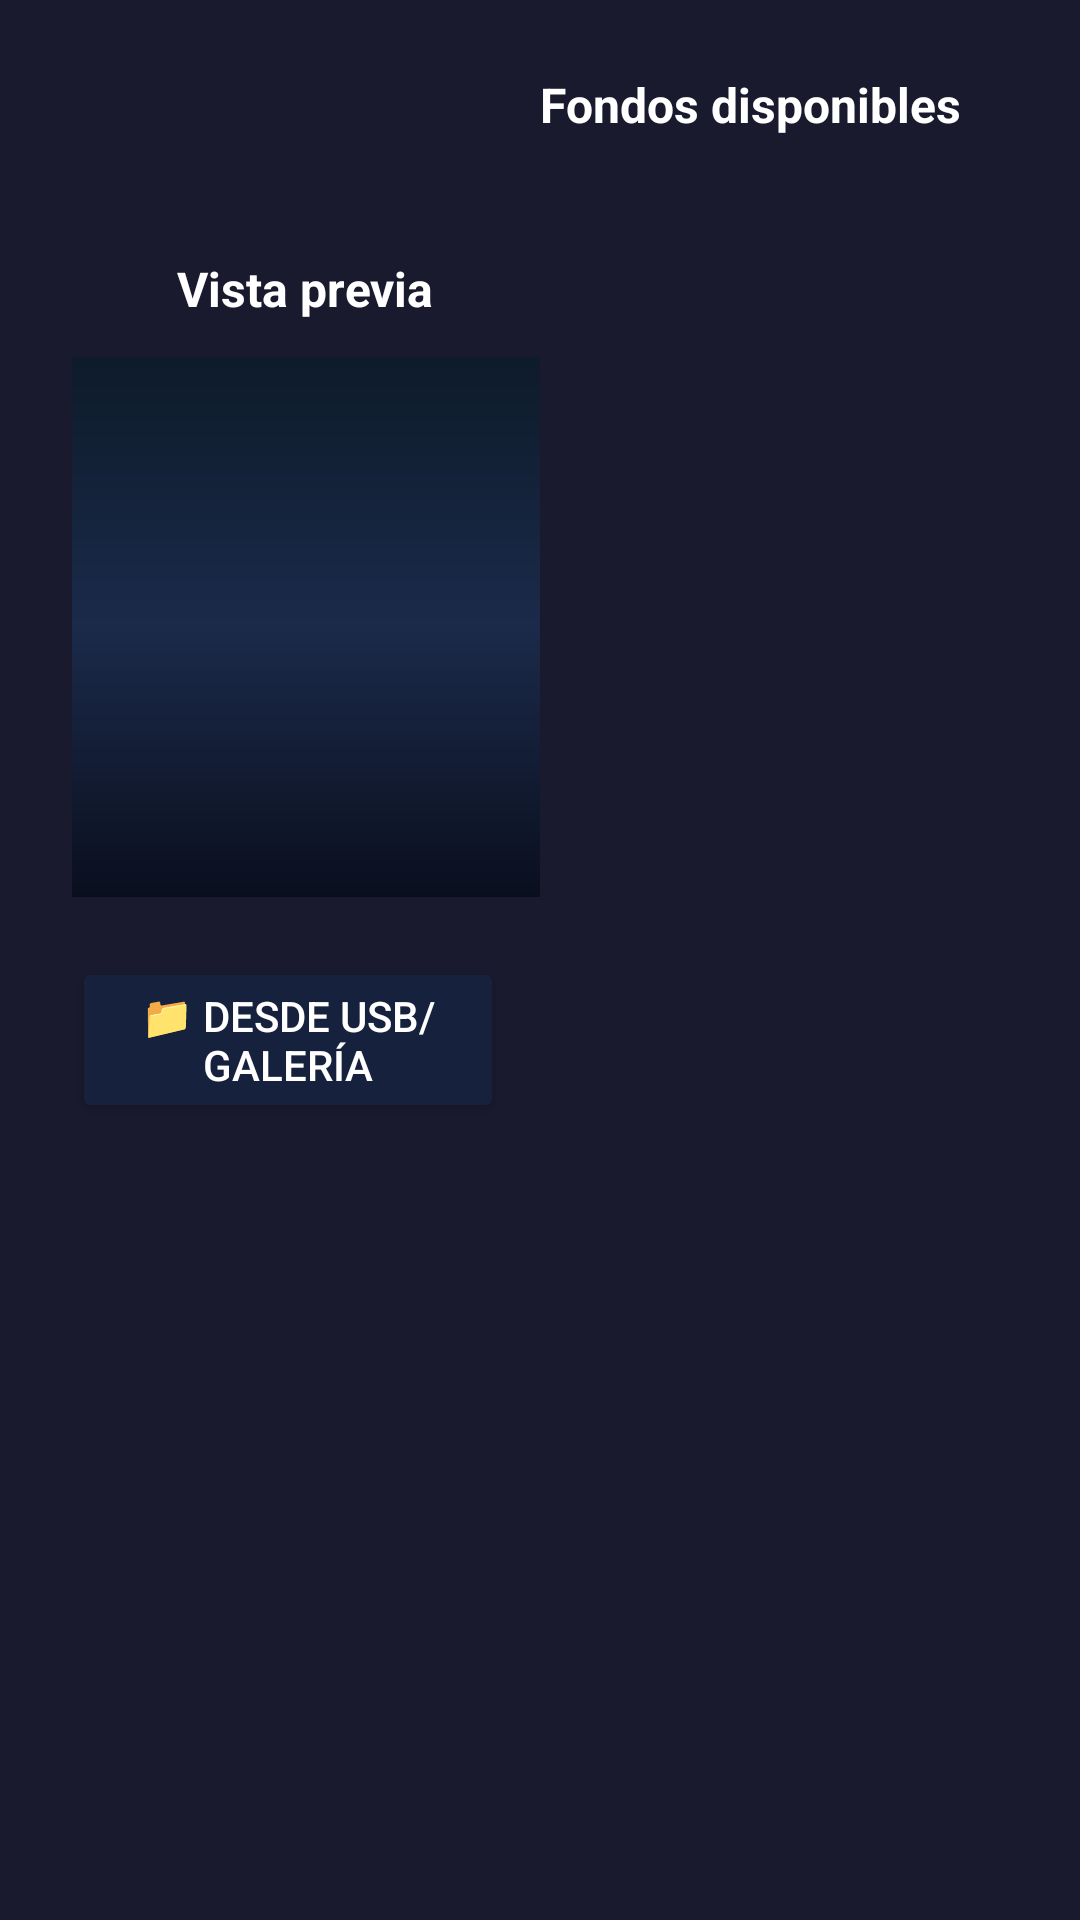

Android layout source for this screen:
<!-- AndroidManifest.xml: activity theme Theme.Launcher.Dialog -->
<!-- res/layout/activity_wallpaper_picker.xml -->
<?xml version="1.0" encoding="utf-8"?>
<LinearLayout xmlns:android="http://schemas.android.com/apk/res/android"
    android:layout_width="match_parent"
    android:layout_height="match_parent"
    android:orientation="horizontal"
    android:background="#1A1A2E"
    android:padding="24dp">

    
    <LinearLayout
        android:layout_width="0dp"
        android:layout_height="match_parent"
        android:layout_weight="1"
        android:orientation="vertical"
        android:gravity="center">

        <TextView
            android:layout_width="wrap_content"
            android:layout_height="wrap_content"
            android:text="Vista previa"
            android:textColor="#FFFFFF"
            android:textSize="16sp"
            android:textStyle="bold"
            android:layout_marginBottom="12dp" />

        <ImageView
            android:id="@+id/previewImage"
            android:layout_width="320dp"
            android:layout_height="180dp"
            android:scaleType="centerCrop"
            android:src="@drawable/wallpaper_default"
            android:background="#33FFFFFF" />

        <LinearLayout
            android:layout_width="wrap_content"
            android:layout_height="wrap_content"
            android:orientation="horizontal"
            android:layout_marginTop="20dp">

            <Button
                android:id="@+id/btnFromUsb"
                android:layout_width="wrap_content"
                android:layout_height="wrap_content"
                android:text="📁 Desde USB/Galería"
                android:backgroundTint="#16213E"
                android:textColor="#FFFFFF"
                android:layout_marginEnd="12dp"
                android:focusable="true"
                android:focusableInTouchMode="true" />

            <Button
                android:id="@+id/btnSelect"
                android:layout_width="wrap_content"
                android:layout_height="wrap_content"
                android:text="✓ Seleccionar"
                android:backgroundTint="#0F3460"
                android:textColor="#FFFFFF"
                android:focusable="true"
                android:focusableInTouchMode="true" />

        </LinearLayout>
    </LinearLayout>

    
    <LinearLayout
        android:layout_width="0dp"
        android:layout_height="match_parent"
        android:layout_weight="1"
        android:orientation="vertical">

        <TextView
            android:layout_width="wrap_content"
            android:layout_height="wrap_content"
            android:text="Fondos disponibles"
            android:textColor="#FFFFFF"
            android:textSize="16sp"
            android:textStyle="bold"
            android:layout_marginBottom="12dp" />

        <androidx.recyclerview.widget.RecyclerView
            android:id="@+id/wallpaperGrid"
            android:layout_width="match_parent"
            android:layout_height="match_parent"
            android:focusable="true"
            android:focusableInTouchMode="true" />

    </LinearLayout>

</LinearLayout>
<!-- resources referenced by this layout -->
<resources>
  <!-- drawable wallpaper_default (drawable) -->
  <?xml version="1.0" encoding="utf-8"?>
  <shape xmlns:android="http://schemas.android.com/apk/res/android"
      android:shape="rectangle">
      <gradient
          android:startColor="#0D1B2A"
          android:centerColor="#1B2A4A"
          android:endColor="#0A0F1E"
          android:angle="270" />
  </shape>
  <style name="Theme.Launcher.Dialog" parent="Theme.AppCompat">
          <item name="android:windowBackground">@android:color/transparent</item>
          <item name="android:windowIsTranslucent">false</item>
          <item name="android:windowFullscreen">true</item>
      </style>
</resources>
